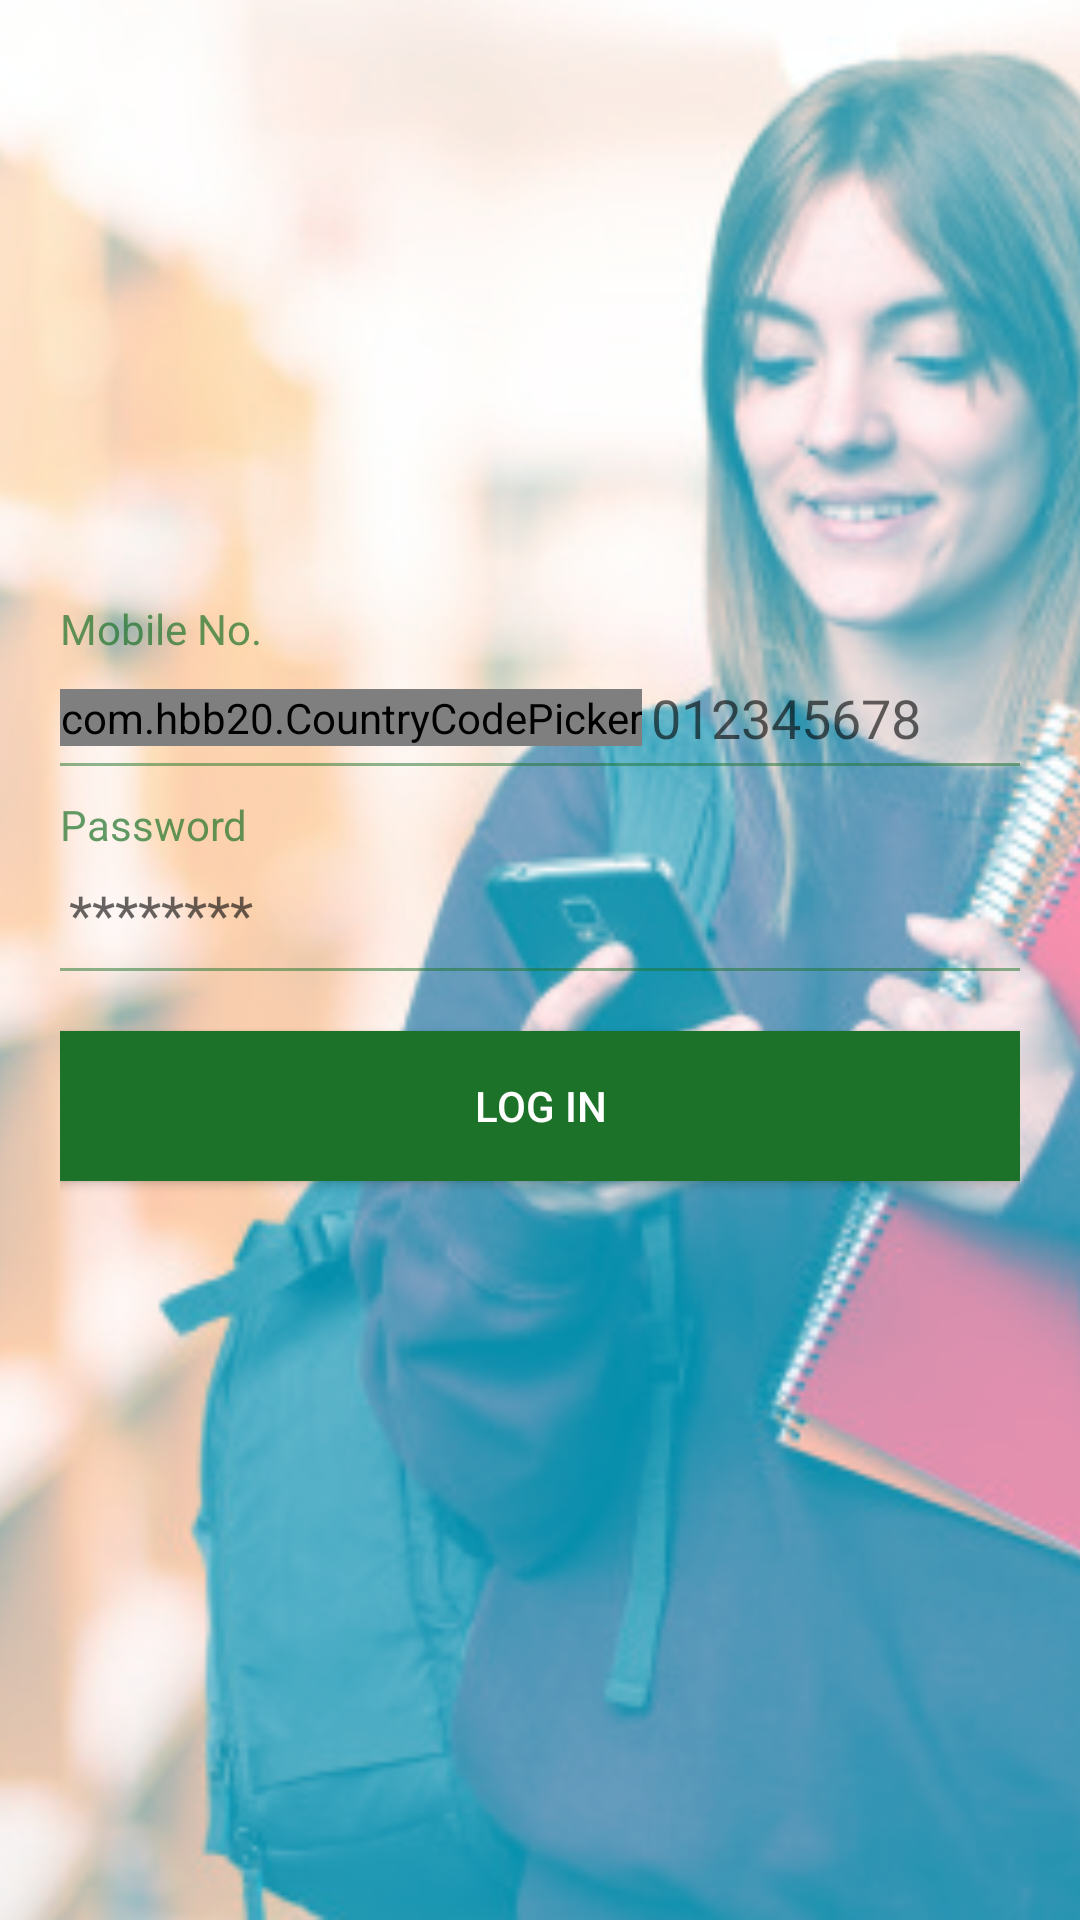

Layout XML and referenced resources for this Android screen:
<!-- AndroidManifest.xml: application theme AppTheme -->
<!-- res/layout/activity_login.xml -->
<?xml version="1.0" encoding="utf-8"?>
<RelativeLayout xmlns:android="http://schemas.android.com/apk/res/android"
    xmlns:app="http://schemas.android.com/apk/res-auto"
    xmlns:tools="http://schemas.android.com/tools"
    android:layout_width="match_parent"
    android:layout_height="match_parent"
    tools:context=".LoginActivity">
    <ImageView
        android:layout_width="match_parent"
        android:layout_height="match_parent"
        android:src="@drawable/background"
        android:scaleType="centerCrop"
        />
    <ImageView
        android:id="@+id/img_logo"
        android:layout_width="200dp"
        android:layout_height="100dp"
        android:layout_marginTop="80dp"
        android:layout_centerHorizontal="true"
        android:src="@drawable/logo"
        />
    <LinearLayout
        android:layout_below="@+id/img_logo"
        android:padding="20dp"
        android:orientation="vertical"
        android:layout_width="match_parent"
        android:layout_height="wrap_content">

        <TextView
            android:layout_width="wrap_content"
            android:layout_height="wrap_content"
            android:text="Mobile No."
            android:alpha="0.7"
            android:textColor="@color/colorPrimaryDark"
            />
        <LinearLayout
            android:id="@+id/ly_number"
            android:layout_marginTop="5dp"
            android:layout_width="match_parent"
            android:layout_height="wrap_content"
            android:gravity="center_vertical"
            >
            <com.hbb20.CountryCodePicker
                android:id="@+id/txt_countryCode"
                android:layout_width="wrap_content"
                android:layout_height="wrap_content"
                app:defaultNameCode="CI"
                />
            <EditText
                android:id="@+id/edit_number"
                android:layout_width="match_parent"
                android:layout_height="wrap_content"
                android:hint="012345678"
                android:inputType="number"
                android:padding="3dp"
                android:singleLine="true"
                android:background="@android:color/transparent"
                />
        </LinearLayout>
        <RelativeLayout
            android:layout_width="match_parent"
            android:layout_height="1dp"
            android:background="@color/colorPrimaryDark"
            android:alpha="0.5"
            />
        <TextView
            android:layout_width="wrap_content"
            android:layout_height="wrap_content"
            android:layout_marginTop="10dp"
            android:text="Password"
            android:alpha="0.7"
            android:textColor="@color/colorPrimaryDark"
            />
        <LinearLayout
            android:id="@+id/ly_password"
            android:layout_below="@+id/ly_number"
            android:layout_marginTop="5dp"
            android:layout_width="match_parent"
            android:layout_height="wrap_content"
            android:gravity="center_vertical"
            >
            <EditText
                android:id="@+id/edit_password"
                android:layout_width="match_parent"
                android:layout_height="wrap_content"
                android:hint="********"
                android:singleLine="true"
                android:inputType="textPassword"
                android:background="@android:color/transparent"
                android:padding="3dp"
                />
        </LinearLayout>
        <RelativeLayout
            android:layout_width="match_parent"
            android:layout_height="1dp"
            android:layout_marginTop="3dp"
            android:background="@color/colorPrimaryDark"
            android:alpha="0.5"
            />
        <Button
            android:id="@+id/btn_login"
            android:layout_width="match_parent"
            android:layout_marginTop="20dp"
            android:layout_marginBottom="10dp"
            android:layout_height="50dp"
            android:text="Log In"
            android:background="@color/colorPrimaryDark"
            android:textColor="#fff"
            />
    </LinearLayout>
</RelativeLayout>
<!-- resources referenced by this layout -->
<resources>
  <color name="colorPrimaryDark">#1d7229</color>
  <!-- drawable background: png bitmap (drawable, 170127 bytes) -->
  <style name="AppTheme" parent="Theme.AppCompat.Light.NoActionBar">
          
          <item name="colorPrimary">@color/colorPrimary</item>
          <item name="colorPrimaryDark">@color/colorPrimaryDark</item>
          <item name="colorAccent">@color/colorAccent</item>
      </style>
  <color name="colorPrimary">#3a9147</color>
  <color name="colorAccent">#FF4081</color>
</resources>
